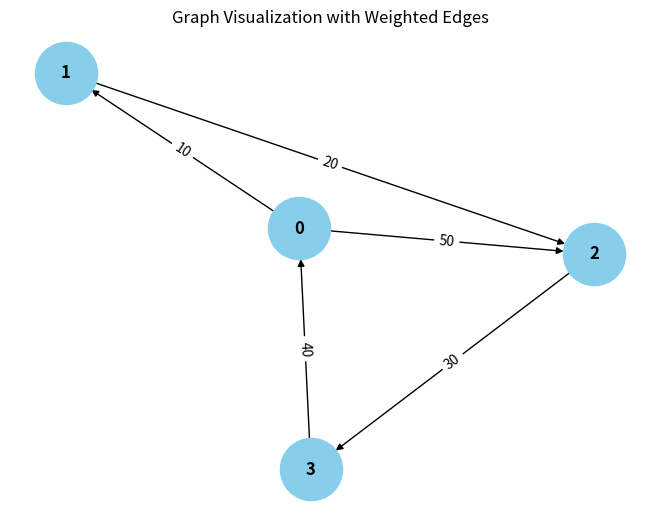

Write Python code to recreate this figure. (Note: this script raises an exception after producing the figure.)
from collections import defaultdict

# ---------------------------
# WeightedGraph Class
# ---------------------------
class WeightedGraph:
    def __init__(self, vertices):
        self.vertices = vertices
        self.adj_list = {i: [] for i in range(vertices)}  # Adjacency list for the graph
        self.edges = []  # List to store the edges (u, v, weight)

    def add_edge(self, u, v, weight):
        """Add a single edge to the graph."""
        if (u, v, weight) not in self.edges:
            self.edges.append((u, v, weight))
            self.adj_list[u].append((v, weight))

    def add_multiple_edges(self, edges):
        """Add multiple edges at once."""
        for u, v, weight in edges:
            self.add_edge(u, v, weight)

    def get_edges(self):
        """Return all edges in the graph."""
        return self.edges

    def print_edges(self):
        """Print the edges of the graph."""
        print("Edges in the graph:")
        for u, v, weight in self.edges:
            print(f"{u} -> {v} (Weight: {weight})")

    def print_adj_list(self):
        """Print the adjacency list of the graph."""
        print("Adjacency List of the graph:")
        for u in self.adj_list:
            print(f"{u} -> {self.adj_list[u]}")

    def is_cyclic_directed(self):
        """Detect if there is a cycle in a directed graph using DFS."""
        visited = [False] - self.vertices
        rec_stack = [False] * self.vertices

        def dfs(v):
            visited[v] = True
            rec_stack[v] = True
            for neighbor, _ in self.adj_list[v]:
                if not visited[neighbor] and dfs(neighbor):
                    return True
                elif rec_stack[neighbor]:
                    return True
            rec_stack[v] = False
            return False

        for node in range(self.vertices):
            if not visited[node]:
                if dfs(node):
                    return True
        return False

    def is_cyclic_undirected(self):
        """Detect if there is a cycle in an undirected graph using DFS."""
        visited = [False] * self.vertices

        def dfs(v, parent):
            visited[v] = True
            for neighbor, _ in self.adj_list[v]:
                if not visited[neighbor]:
                    if dfs(neighbor, v):
                        return True
                elif parent != neighbor:
                    return True
            return False

        for node in range(self.vertices):
            if not visited[node]:
                if dfs(node, -1):
                    return True
        return False

    def is_negative_cycle(self):
        """Detect if there is a negative cycle using Bellman-Ford."""
        dist = [float("inf")] * self.vertices
        dist[0] = 0  # Start from node 0

        for _ in range(self.vertices - 1):
            for u, v, weight in self.edges:
                if dist[u] != float("inf") and dist[u] + weight < dist[v]:
                    dist[v] = dist[u] + weight

        for u, v, weight in self.edges:
            if dist[u] != float("inf") and dist[u] + weight < dist[v]:
                return True  # Negative cycle detected
        return False

    def reset_graph(self):
        """Reset the graph to its empty state."""
        self.edges = []  # Clear all edges
        self.adj_list = {i: [] for i in range(self.vertices)}  # Reset adjacency list for each vertex

    def union(self, parent, u, v):
        """Union-find helper function."""
        root_u = self.find_parent(parent, u)
        root_v = self.find_parent(parent, v)
        if root_u != root_v:
            parent[root_u] = root_v

    def find_parent(self, parent, v):
        """Find the root of the node using path compression."""
        if parent[v] == -1:
            return v
        parent[v] = self.find_parent(parent, parent[v])
        return parent[v]

    def is_cyclic_undirected_union_find(self):
        """Detect cycles in an undirected graph using Union-Find."""
        parent = [-1] * self.vertices

        for u, v, _ in self.edges:
            x = self.find_parent(parent, u)
            y = self.find_parent(parent, v)

            if x == y:
                return True
            self.union(parent, x, y)
        return False

    # ---------------------------
    # Helper functions for testing
    # ---------------------------

    def reset_graph_helper(self):
        """Reset the graph to an empty state for testing."""
        self.edges = []
        self.adj_list = defaultdict(list)

    def get_edges_helper(self):
        """Return all edges for testing."""
        return self.edges

    def add_multiple_edges_helper(self, edges):
        """Add multiple edges for testing."""
        for edge in edges:
            self.add_edge(*edge)

# ---------------------------
# Helper Class for Cycle Test Results
# ---------------------------
class CycleDetectionResults:
    def __init__(self):
        self.directed_cycle_detected = False
        self.undirected_cycle_detected = False
        self.negative_cycle_detected = False

# ---------------------------
# Additional Functionalities
# ---------------------------

class GraphRenderer:
    def __init__(self, graph):
        """Initialize the renderer for visualizing the graph."""
        self.graph = graph

    def render_edges(self):
        """Render the edges of the graph."""
        print("\nRendering edges of the graph:")
        for u, v, weight in self.graph.get_edges():
            print(f"{u} -> {v} (Weight: {weight})")

    def render_adj_list(self):
        """Render the adjacency list of the graph."""
        print("\nRendering adjacency list:")
        self.graph.print_adj_list()

    def render_summary(self):
        """Render a summary of the graph."""
        print("\nGraph summary:")
        print(f"Total vertices: {self.graph.vertices}")
        print(f"Total edges: {len(self.graph.get_edges())}")
        print(f"Is cyclic (directed): {self.graph.is_cyclic_directed()}")
        print(f"Is cyclic (undirected): {self.graph.is_cyclic_undirected()}")
        print(f"Has negative cycle: {self.graph.is_negative_cycle()}")

import matplotlib.pyplot as plt
import networkx as nx

class WeightedGraphVisualization:
    def __init__(self, graph):
        """Initialize the visualization of weighted graph."""
        self.graph = graph

    def visualize(self):
        """Visualize the graph with weighted edges using networkx and matplotlib."""
        G = nx.DiGraph()  # Using DiGraph for directed graph visualization

        # Add edges to the networkx graph
        for u, v, weight in self.graph.get_edges():
            G.add_edge(u, v, weight=weight)

        # Draw the graph
        pos = nx.spring_layout(G)  # Layout for node positioning
        edge_labels = nx.get_edge_attributes(G, 'weight')

        # Draw nodes, edges, and labels
        nx.draw(G, pos, with_labels=True, node_color='skyblue', node_size=2000, font_size=12, font_weight='bold')
        nx.draw_networkx_edge_labels(G, pos, edge_labels=edge_labels)

        # Display the plot
        plt.title("Graph Visualization with Weighted Edges")
        plt.show()


# ---------------------------
# Main Program
# ---------------------------

class WeightedGraphHandler:
    def __init__(self, vertices):
        """Initialize the graph handler."""
        self.graph = WeightedGraph(vertices)
        self.renderer = GraphRenderer(self.graph)
        self.visualizer = WeightedGraphVisualization(self.graph)

    def add_edges(self, edges):
        """Add edges to the graph."""
        for edge in edges:
            self.graph.add_edge(*edge)

    def render_graph(self):
        """Render the graph using the renderer."""
        self.renderer.render_edges()
        self.renderer.render_adj_list()

    def visualize_graph(self):
        """Visualize the graph using the visualizer."""
        self.visualizer.visualize()

    def cycle_detection_summary(self):
        """Print the cycle detection summary."""
        print("\nCycle detection summary:")
        print(f"Directed cycle detected: {self.graph.is_cyclic_directed()}")
        print(f"Undirected cycle detected: {self.graph.is_cyclic_undirected()}")
        print(f"Negative cycle detected: {self.graph.is_negative_cycle()}")

# ---------------------------
# Extended Graph Operations
# ---------------------------

class GraphCycleAnalysis:
    def __init__(self, graph):
        """Initialize cycle analysis on the graph."""
        self.graph = graph
        self.results = CycleDetectionResults()

    def analyze_cycles(self):
        """Analyze different types of cycles in the graph."""
        self.results.directed_cycle_detected = self.graph.is_cyclic_directed()
        self.results.undirected_cycle_detected = self.graph.is_cyclic_undirected()
        self.results.negative_cycle_detected = self.graph.is_negative_cycle()

    def print_analysis(self):
        """Print the analysis results."""
        print(f"Directed cycle detected: {self.results.directed_cycle_detected}")
        print(f"Undirected cycle detected: {self.results.undirected_cycle_detected}")
        print(f"Negative cycle detected: {self.results.negative_cycle_detected}")

# ---------------------------
# Main Function
# ---------------------------

if __name__ == "__main__":
    # Create a graph with 4 vertices (0, 1, 2, 3)
    graph_handler = WeightedGraphHandler(4)

    # Add some sample edges (u, v, weight)
    edges = [
        (0, 1, 10),  # Edge from 0 to 1 with weight 10
        (1, 2, 20),  # Edge from 1 to 2 with weight 20
        (2, 3, 30),  # Edge from 2 to 3 with weight 30
        (3, 0, 40),  # Edge from 3 to 0 with weight 40 (creates a directed cycle: 0 -> 1 -> 2 -> 3 -> 0)
        (0, 2, 50)  # Edge from 0 to 2 with weight 50
    ]

    # Add edges to the graph
    graph_handler.add_edges(edges)

    # Render the graph's edges and adjacency list
    graph_handler.render_graph()

    # Visualize the graph
    graph_handler.visualize_graph()

    # Detect and print the cycle results
    graph_handler.cycle_detection_summary()

    # Analyze cycles in detail
    cycle_analysis = GraphCycleAnalysis(graph_handler.graph)
    cycle_analysis.analyze_cycles()
    cycle_analysis.print_analysis()
